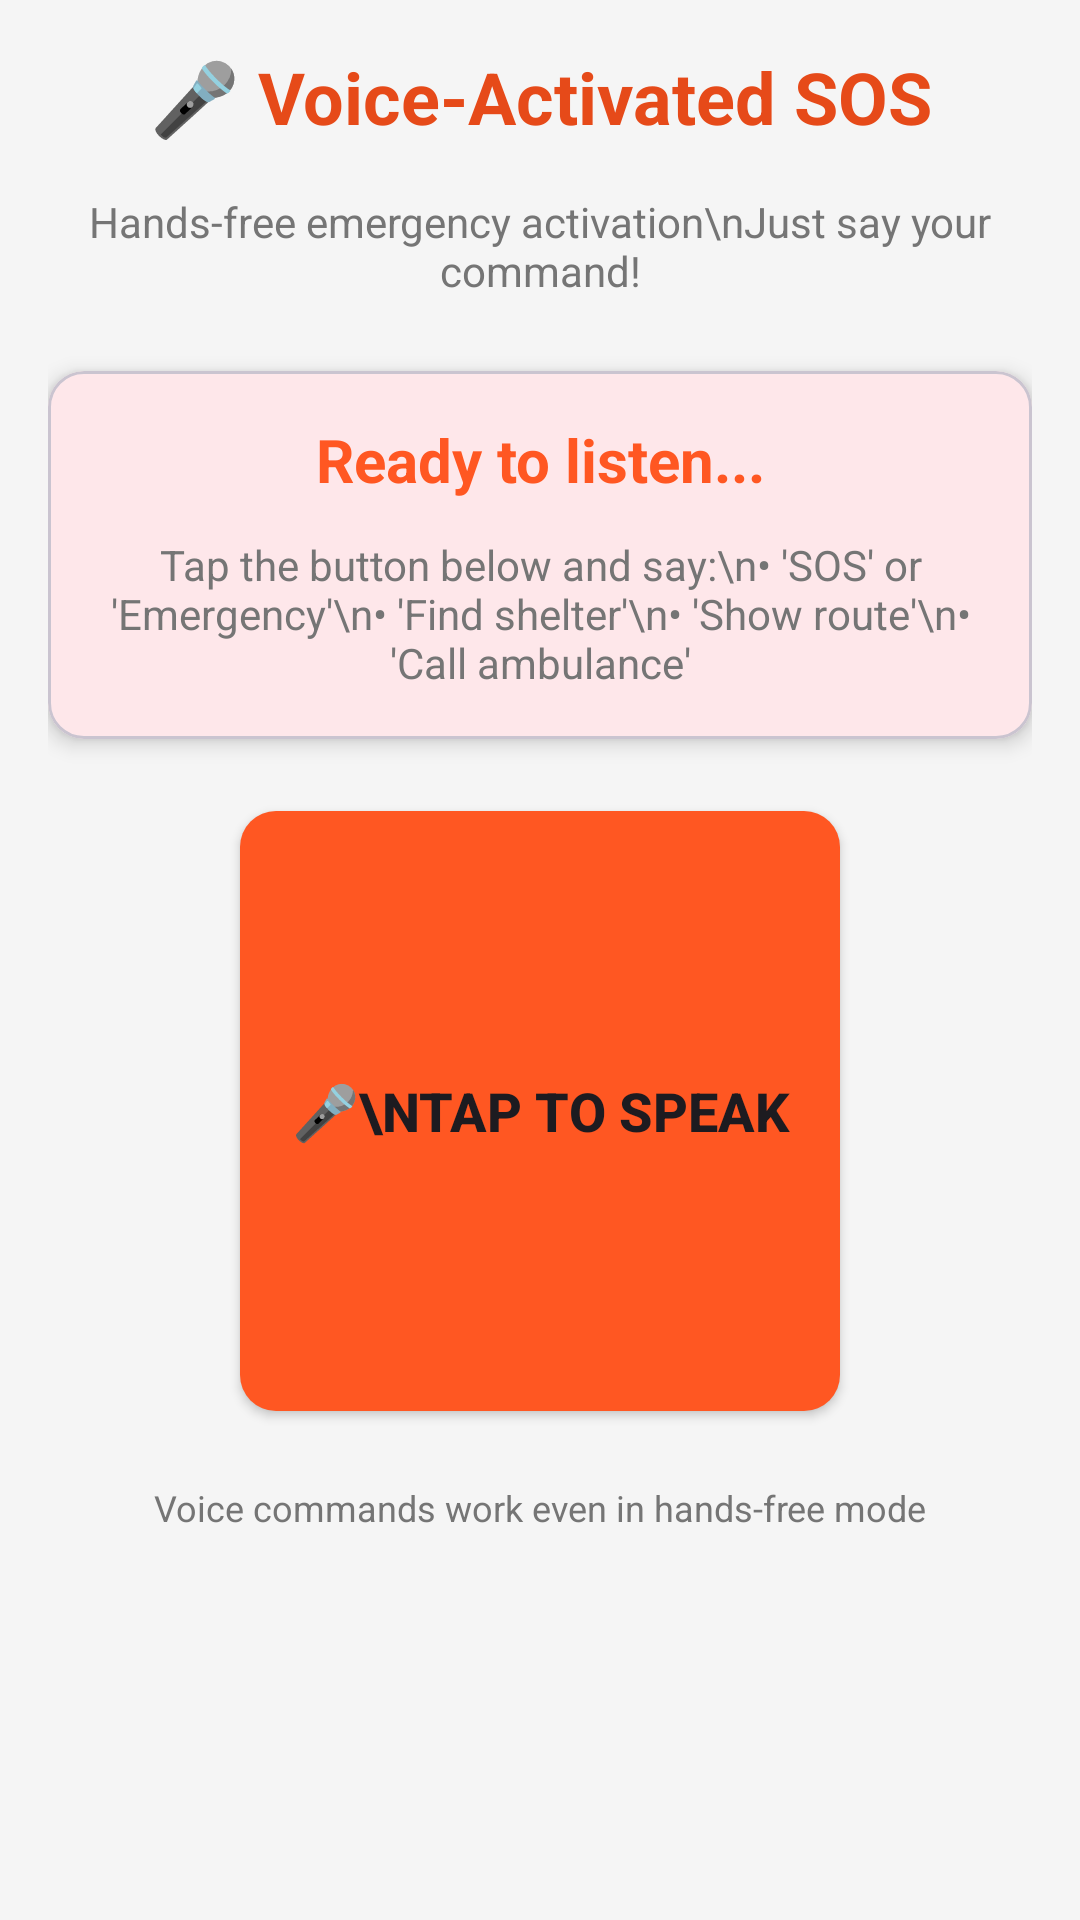

Layout XML and referenced resources for this Android screen:
<!-- AndroidManifest.xml: application theme Theme.CA_2 -->
<!-- res/layout/fragment_voice_sos.xml -->
<?xml version="1.0" encoding="utf-8"?>
<LinearLayout xmlns:android="http://schemas.android.com/apk/res/android"
    android:layout_width="match_parent"
    android:layout_height="match_parent"
    android:orientation="vertical"
    android:padding="16dp"
    android:background="@color/background_light">

    <TextView
        android:layout_width="match_parent"
        android:layout_height="wrap_content"
        android:text="🎤 Voice-Activated SOS"
        android:textSize="24sp"
        android:textStyle="bold"
        android:textColor="@color/primary_dark"
        android:gravity="center"
        android:layout_marginBottom="16dp"/>

    <TextView
        android:layout_width="match_parent"
        android:layout_height="wrap_content"
        android:text="Hands-free emergency activation\nJust say your command!"
        android:textSize="14sp"
        android:textColor="@color/text_secondary"
        android:gravity="center"
        android:layout_marginBottom="24dp"/>

    <com.google.android.material.card.MaterialCardView
        android:layout_width="match_parent"
        android:layout_height="wrap_content"
        android:layout_marginBottom="24dp"
        app:cardCornerRadius="12dp"
        app:cardElevation="4dp"
        xmlns:app="http://schemas.android.com/apk/res-auto">

        <LinearLayout
            android:layout_width="match_parent"
            android:layout_height="wrap_content"
            android:orientation="vertical"
            android:padding="16dp">

            <TextView
                android:id="@+id/commandText"
                android:layout_width="match_parent"
                android:layout_height="wrap_content"
                android:text="Ready to listen..."
                android:textSize="20sp"
                android:textStyle="bold"
                android:textColor="@color/primary"
                android:gravity="center"
                android:layout_marginBottom="12dp"/>

            <TextView
                android:id="@+id/statusText"
                android:layout_width="match_parent"
                android:layout_height="wrap_content"
                android:text="Tap the button below and say:\n• 'SOS' or 'Emergency'\n• 'Find shelter'\n• 'Show route'\n• 'Call ambulance'"
                android:textSize="14sp"
                android:textColor="@color/text_secondary"
                android:gravity="center"/>
        </LinearLayout>
    </com.google.android.material.card.MaterialCardView>

    <Button
        android:id="@+id/btnStartVoice"
        android:layout_width="200dp"
        android:layout_height="200dp"
        android:layout_gravity="center"
        android:text="🎤\nTAP TO SPEAK"
        android:textSize="18sp"
        android:textStyle="bold"
        android:background="@drawable/rounded_button"
        android:elevation="8dp"/>

    <TextView
        android:layout_width="match_parent"
        android:layout_height="wrap_content"
        android:text="Voice commands work even in hands-free mode"
        android:textSize="12sp"
        android:textColor="@color/text_secondary"
        android:gravity="center"
        android:layout_marginTop="24dp"/>

</LinearLayout>
<!-- resources referenced by this layout -->
<resources>
  <color name="background_light">#F5F5F5</color>
  <color name="primary">#FF5722</color>
  <color name="primary_dark">#E64A19</color>
  <color name="text_secondary">#757575</color>
  <!-- drawable rounded_button (drawable) -->
  <?xml version="1.0" encoding="utf-8"?>
  <shape xmlns:android="http://schemas.android.com/apk/res/android"
      android:shape="rectangle">
      <solid android:color="@color/primary"/>
      <corners android:radius="12dp"/>
  </shape>
  <style name="Theme.CA_2" parent="Base.Theme.CA_2" />
  <style name="Base.Theme.CA_2" parent="Theme.Material3.DayNight.NoActionBar">
          
          <item name="colorPrimary">#FF5722</item>
          <item name="colorPrimaryVariant">#E64A19</item>
          <item name="colorOnPrimary">#FFFFFF</item>
          <item name="colorSecondary">#2196F3</item>
          <item name="colorSecondaryVariant">#1976D2</item>
          <item name="colorOnSecondary">#FFFFFF</item>
          <item name="colorError">#F44336</item>
      </style>
</resources>
